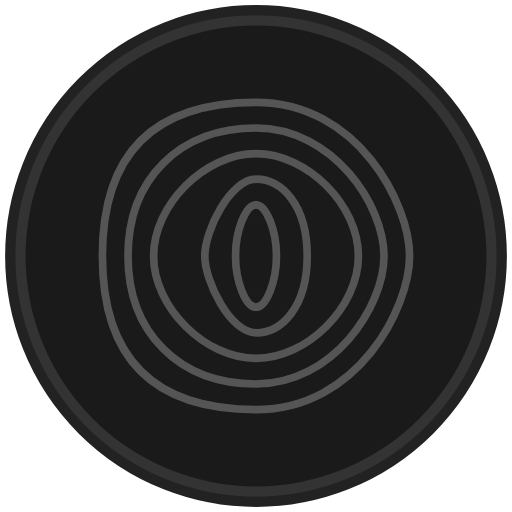
t = 0.00 s
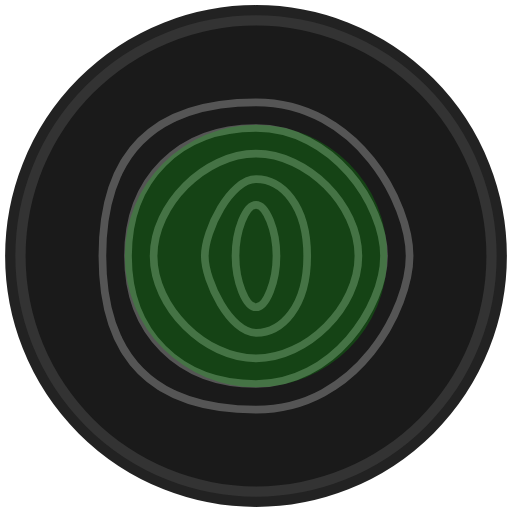
t = 0.58 s
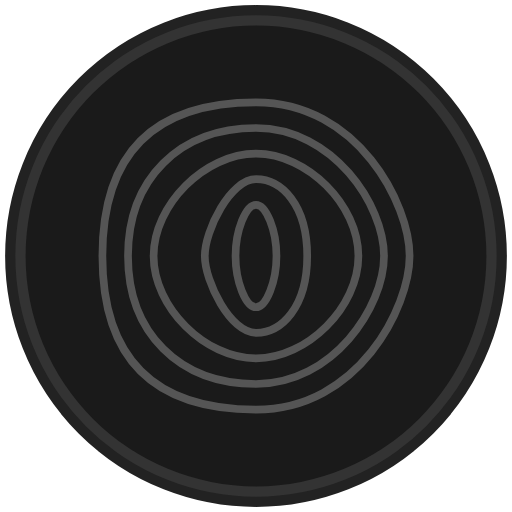
t = 1.17 s
t = 1.75 s: frame unchanged from t = 1.17 s, image omitted
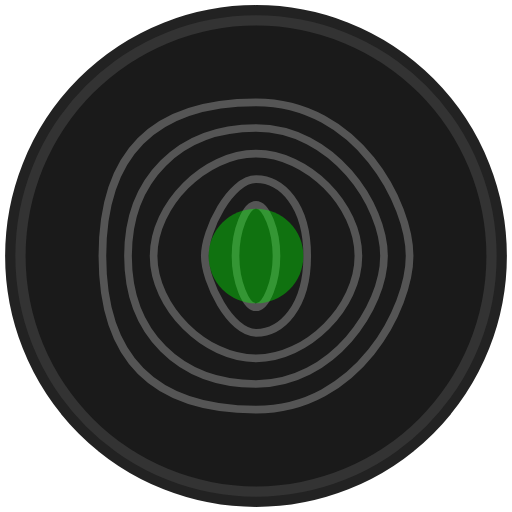
t = 2.33 s
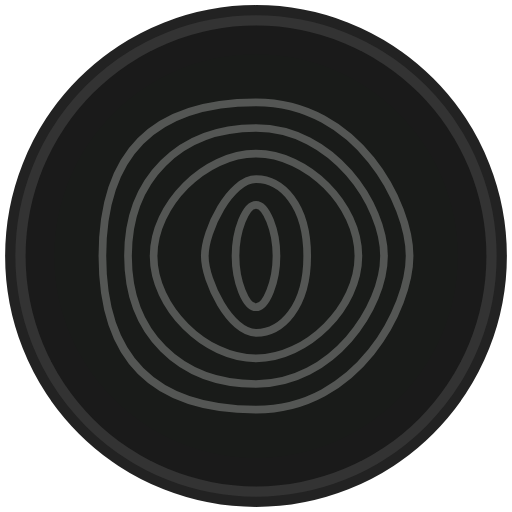
t = 2.92 s

The animated SVG that drew these frames (rendered in a browser with its animation timeline set to each time). Animation: 5 SMIL elements (animate=5); one cycle of 3.50 s, repeats indefinitely.

<svg viewBox="0 0 100 100" xmlns="http://www.w3.org/2000/svg">
    <circle cx="50" cy="50" r="48" fill="#333333" stroke="#222222" stroke-width="2"/>
    <circle cx="50" cy="50" r="45" fill="#1a1a1a"/>

    <path d="M50,20 C70,20 80,40 80,50 S70,80 50,80 S20,70 20,50 S30,20 50,20" fill="none" stroke="#555555" stroke-width="1.5"/>
    <path d="M50,25 C65,25 75,40 75,50 S65,75 50,75 S25,65 25,50 S35,25 50,25" fill="none" stroke="#555555" stroke-width="1.5"/>
    <path d="M50,30 C60,30 70,40 70,50 S60,70 50,70 S30,60 30,50 S40,30 50,30" fill="none" stroke="#555555" stroke-width="1.5"/>
    <path d="M50,35 C55,35 60,40 60,50 S55,65 50,65 S40,55 40,50 S45,35 50,35" fill="none" stroke="#555555" stroke-width="1.5"/>
    <path d="M50,40 C52,40 54,45 54,50 S52,60 50,60 S46,55 46,50 S48,40 50,40" fill="none" stroke="#555555" stroke-width="1.5"/>

    <circle cx="50" cy="50" r="0" fill="#00FF00" opacity="0">
        <animate
            attributeName="r"
            values="0; 40; 0"
            keyTimes="0; 0.5; 1"
            dur="2s"
            begin="0s; 3s"
            repeatCount="indefinite"
            calcMode="spline"
            keySplines="0.42 0 0.58 1; 0.42 0 0.58 1"
        />
        <animate
            attributeName="opacity"
            values="0.5; 0; 0"
            keyTimes="0; 0.5; 1"
            dur="2s"
            begin="0s; 3s"
            repeatCount="indefinite"
            calcMode="spline"
            keySplines="0.42 0 0.58 1; 0.42 0 0.58 1"
        />
    </circle>

    <path
        id="auth-checkmark-path"
        d="M25,50 L45,70 L75,35"
        fill="none"
        stroke="#4CAF50"
        stroke-width="8"
        stroke-linecap="round"
        stroke-linejoin="round"
        opacity="0"
    >
        <animate
            attributeName="stroke-dasharray"
            from="0 200"
            to="200 200"
            dur="0.7s"
            begin="2s"
            fill="freeze"
            repeatCount="indefinite"
            keyTimes="0; 1"
            calcMode="spline"
            keySplines="0.42 0 0.58 1"
        />
        <animate
            attributeName="stroke-dashoffset"
            from="200"
            to="0"
            dur="0.7s"
            begin="2s"
            fill="freeze"
            repeatCount="indefinite"
            keyTimes="0; 1"
            calcMode="spline"
            keySplines="0.42 0 0.58 1"
        />
        <animate
            attributeName="opacity"
            values="0; 1; 1; 0"
            keyTimes="0; 0.01; 0.8; 1"
            dur="1.5s"
            begin="2s"
            repeatCount="indefinite"
        />
    </path>
</svg>
